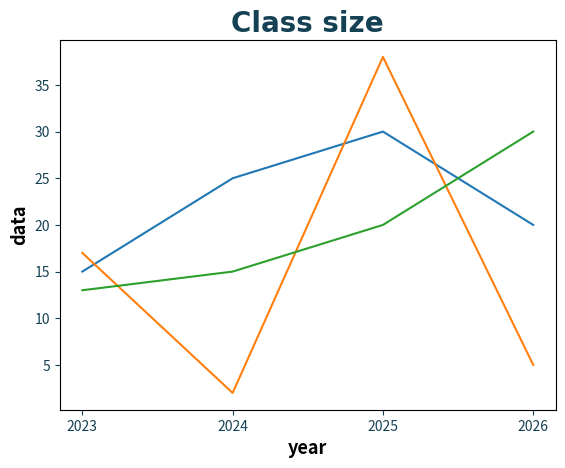

The matplotlib source for this figure:
import numpy as np
import pandas as pd
import matplotlib.pyplot as plt
x=np.array([2023,2024,2025,2026])
y1=np.array([15,25,30,20])
y2=np.array([17,2,38,5])
y3=np.array([13,15,20,30])
plt.title("Class size",size=25,fontsize=20,
                       family="arial",
                       fontweight="bold",
                       color="#154154")
plt.xlabel('year',fontsize=13,fontweight="bold")
plt.ylabel('data',fontsize=13,fontweight="bold")

plt.tick_params(axis="both",colors="#154154")
plt.plot(x,y1)
plt.plot(x,y2)
plt.plot(x,y3)

plt.xticks(x)

plt.show()